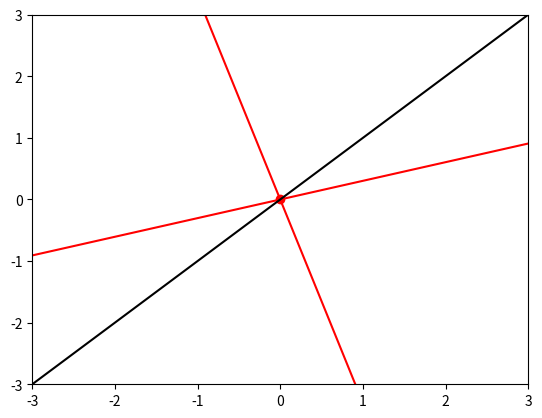

Reproduce this figure in Python.
import numpy as np	
from random import randint
import matplotlib.pyplot as plt


fig=plt.figure()

plt.plot(0,0,'ro')

plt.plot([-3,3],[-3*((np.sqrt(13)-3)/2),3*((np.sqrt(13)-3)/2)], color = 'r') #intervalo 3 antes de b
plt.plot([-3,3],[-3*((-np.sqrt(13)-3)/2),3*((-np.sqrt(13)-3)/2)], color = 'r')
plt.plot([-3,3],[-3,3], color = 'k')

plt.xlim(-3, 3)
plt.ylim(-3,3)

plt.show() 
